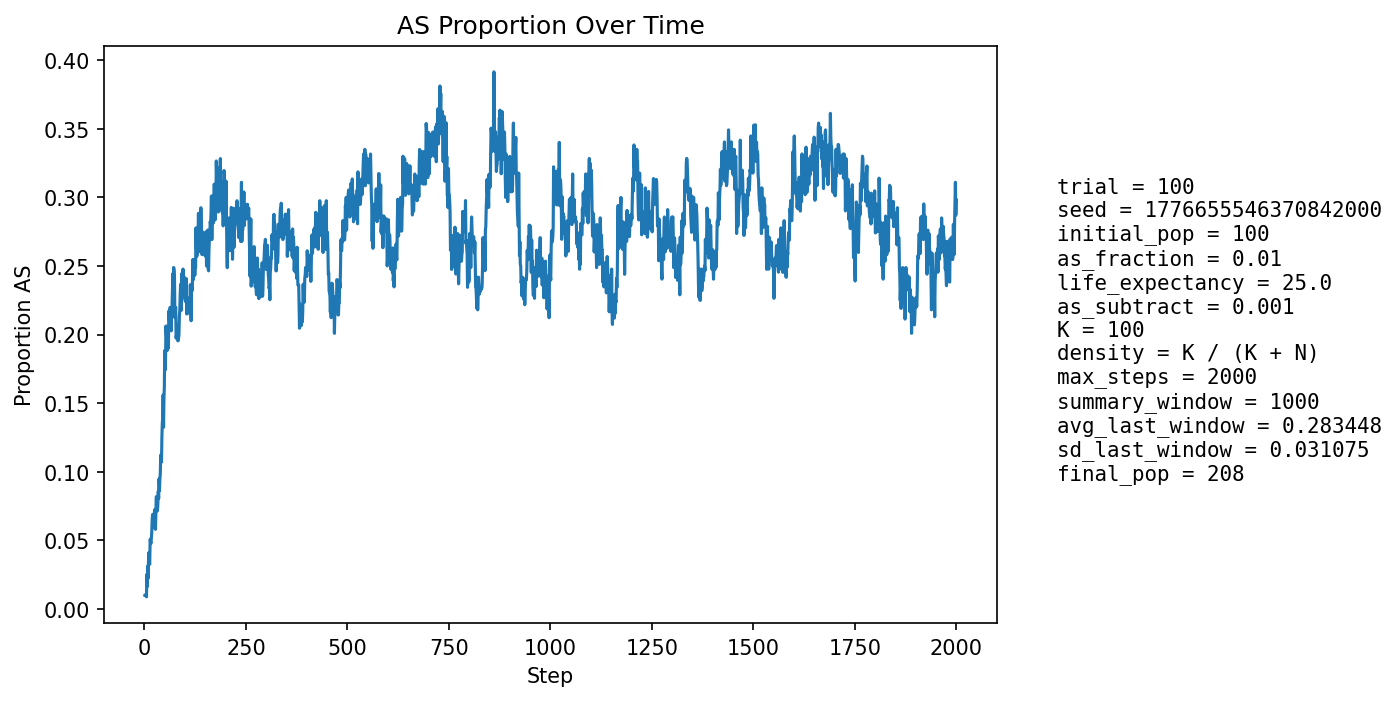

The data file committed next to this chart (first rows):
step, population_size, births, newborn_AA, newborn_AS, newborn_SS, prop_newborn_AA, prop_newborn_AS, prop_newborn_SS, prop_repro_AA, prop_repro_AS, prop_AS_population
1, 101, 23, 23, 0, 0, 1.0, 0.0, 0.0, 1.0, 0.0, 0.009901
2, 102, 22, 22, 0, 0, 1.0, 0.0, 0.0, 1.0, 0.0, 0.009804
3, 104, 22, 22, 0, 0, 1.0, 0.0, 0.0, 1.0, 0.0, 0.009615
4, 109, 25, 25, 0, 0, 1.0, 0.0, 0.0, 0.98, 0.02, 0.009174
5, 114, 25, 25, 0, 0, 1.0, 0.0, 0.0, 0.9808, 0.01923, 0.008772
6, 119, 26, 24, 2, 0, 0.9231, 0.07692, 0.0, 0.9818, 0.01818, 0.02521
7, 123, 26, 26, 0, 0, 1.0, 0.0, 0.0, 0.9825, 0.01754, 0.01626
8, 128, 27, 25, 2, 0, 0.9259, 0.07407, 0.0, 0.9836, 0.01639, 0.03125
9, 135, 29, 29, 0, 0, 1.0, 0.0, 0.0, 0.9846, 0.01538, 0.02222
10, 140, 29, 27, 2, 0, 0.931, 0.06897, 0.0, 0.971, 0.02899, 0.03571
11, 146, 30, 28, 2, 0, 0.9333, 0.06667, 0.0, 0.9722, 0.02778, 0.0411
12, 149, 29, 29, 0, 0, 1.0, 0.0, 0.0, 0.9718, 0.02817, 0.03356
13, 154, 30, 30, 0, 0, 1.0, 0.0, 0.0, 0.9733, 0.02667, 0.03247
14, 158, 31, 28, 3, 0, 0.9032, 0.09677, 0.0, 0.962, 0.03797, 0.05063
15, 163, 32, 31, 1, 0, 0.9688, 0.03125, 0.0, 0.9518, 0.04819, 0.04908
16, 168, 32, 31, 1, 0, 0.9688, 0.03125, 0.0, 0.9529, 0.04706, 0.04762
17, 173, 32, 31, 1, 0, 0.9688, 0.03125, 0.0, 0.954, 0.04598, 0.05202
18, 179, 33, 32, 1, 0, 0.9697, 0.0303, 0.0, 0.9444, 0.05556, 0.05587
19, 185, 34, 32, 2, 0, 0.9412, 0.05882, 0.0, 0.9362, 0.06383, 0.06486
20, 189, 34, 32, 2, 0, 0.9412, 0.05882, 0.0, 0.9381, 0.06186, 0.06878
21, 194, 34, 34, 0, 0, 1.0, 0.0, 0.0, 0.9293, 0.07071, 0.06186
22, 196, 34, 33, 1, 0, 0.9706, 0.02941, 0.0, 0.9307, 0.06931, 0.06122
23, 201, 35, 35, 0, 0, 1.0, 0.0, 0.0, 0.932, 0.06796, 0.0597
24, 204, 35, 32, 3, 0, 0.9143, 0.08571, 0.0, 0.9238, 0.07619, 0.06863
25, 208, 35, 33, 2, 0, 0.9429, 0.05714, 0.0, 0.9252, 0.07477, 0.07212
26, 207, 35, 33, 2, 0, 0.9429, 0.05714, 0.0, 0.9352, 0.06481, 0.07246
27, 207, 35, 35, 0, 0, 1.0, 0.0, 0.0, 0.9439, 0.05607, 0.05797
28, 207, 35, 33, 2, 0, 0.9429, 0.05714, 0.0, 0.9352, 0.06481, 0.06763
29, 208, 35, 31, 4, 0, 0.8857, 0.1143, 0.0, 0.9346, 0.06542, 0.08173
30, 208, 35, 32, 3, 0, 0.9143, 0.08571, 0.0, 0.9346, 0.06542, 0.08173
31, 210, 35, 34, 1, 0, 0.9714, 0.02857, 0.0, 0.9439, 0.05607, 0.07619
32, 210, 35, 35, 0, 0, 1.0, 0.0, 0.0, 0.9439, 0.05607, 0.07143
33, 210, 35, 33, 2, 0, 0.9429, 0.05714, 0.0, 0.9259, 0.07407, 0.07619
34, 210, 35, 31, 4, 0, 0.8857, 0.1143, 0.0, 0.9174, 0.08257, 0.08571
35, 211, 36, 34, 2, 0, 0.9444, 0.05556, 0.0, 0.9099, 0.09009, 0.08057
36, 211, 35, 30, 5, 0, 0.8571, 0.1429, 0.0, 0.9273, 0.07273, 0.09479
37, 209, 35, 33, 1, 1, 0.9429, 0.02857, 0.02857, 0.9266, 0.07339, 0.08612
38, 211, 35, 32, 3, 0, 0.9143, 0.08571, 0.0, 0.9174, 0.08257, 0.09479
39, 214, 36, 34, 2, 0, 0.9444, 0.05556, 0.0, 0.9099, 0.09009, 0.09813
40, 214, 36, 31, 5, 0, 0.8611, 0.1389, 0.0, 0.8929, 0.1071, 0.1121
41, 214, 35, 32, 3, 0, 0.9143, 0.08571, 0.0, 0.9, 0.1, 0.1121
42, 215, 35, 33, 2, 0, 0.9429, 0.05714, 0.0, 0.9, 0.1, 0.107
43, 215, 35, 29, 6, 0, 0.8286, 0.1714, 0.0, 0.9009, 0.0991, 0.1256
44, 214, 36, 29, 6, 1, 0.8056, 0.1667, 0.02778, 0.8772, 0.1228, 0.1355
45, 216, 36, 31, 5, 0, 0.8611, 0.1389, 0.0, 0.8684, 0.1316, 0.1389
46, 218, 36, 29, 7, 0, 0.8056, 0.1944, 0.0, 0.8761, 0.1239, 0.156
47, 219, 36, 35, 1, 0, 0.9722, 0.02778, 0.0, 0.8596, 0.1404, 0.1324
48, 222, 36, 31, 5, 0, 0.8611, 0.1389, 0.0, 0.8596, 0.1404, 0.1532
49, 222, 36, 30, 6, 0, 0.8333, 0.1667, 0.0, 0.8448, 0.1552, 0.1622
50, 223, 36, 26, 10, 0, 0.7222, 0.2778, 0.0, 0.8291, 0.1709, 0.1883
51, 224, 37, 33, 4, 0, 0.8919, 0.1081, 0.0, 0.8305, 0.1695, 0.1741
52, 224, 36, 31, 5, 0, 0.8611, 0.1389, 0.0, 0.8305, 0.1695, 0.183
53, 223, 36, 26, 9, 1, 0.7222, 0.25, 0.02778, 0.8205, 0.1795, 0.2063
54, 225, 37, 31, 6, 0, 0.8378, 0.1622, 0.0, 0.7815, 0.2185, 0.2
55, 225, 37, 31, 6, 0, 0.8378, 0.1622, 0.0, 0.7899, 0.2101, 0.1956
56, 223, 36, 31, 5, 0, 0.8611, 0.1389, 0.0, 0.8051, 0.1949, 0.1883
57, 223, 36, 28, 7, 1, 0.7778, 0.1944, 0.02778, 0.7931, 0.2069, 0.1973
58, 223, 36, 29, 6, 1, 0.8056, 0.1667, 0.02778, 0.7949, 0.2051, 0.2018
59, 221, 37, 31, 5, 1, 0.8378, 0.1351, 0.02703, 0.7815, 0.2185, 0.19
60, 221, 36, 24, 10, 2, 0.6667, 0.2778, 0.05556, 0.7949, 0.2051, 0.2172
... 1,940 more rows
